The GitHub repository Kaumarya/lung-cancer-detection contains a labelled image folder "lung_images" with 4 categories: adenocarcinoma, large cell carcinoma, normal, squamous cell carcinoma. Examples follow, each with its label.

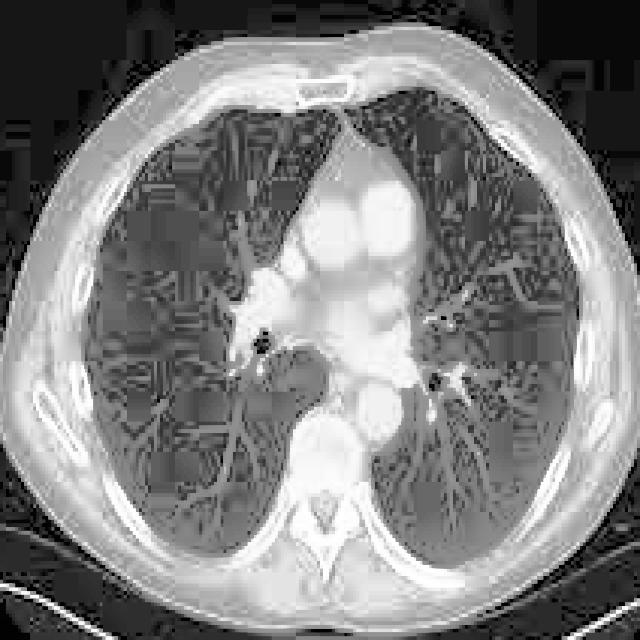
Label: adenocarcinoma

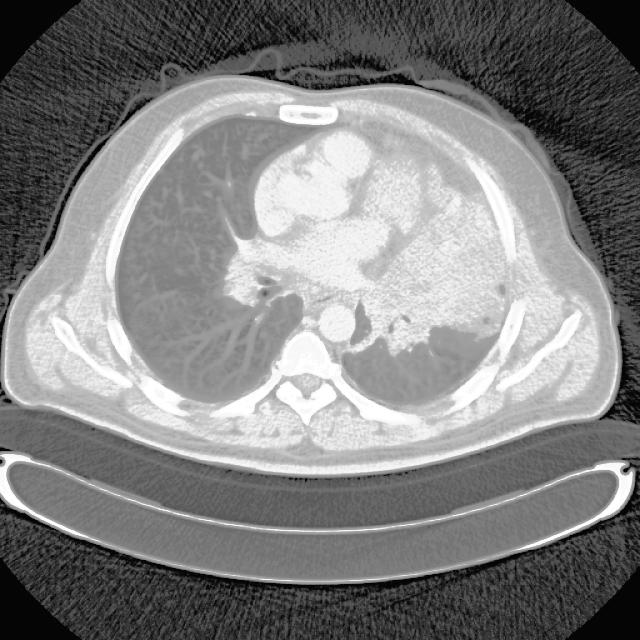
Label: adenocarcinoma

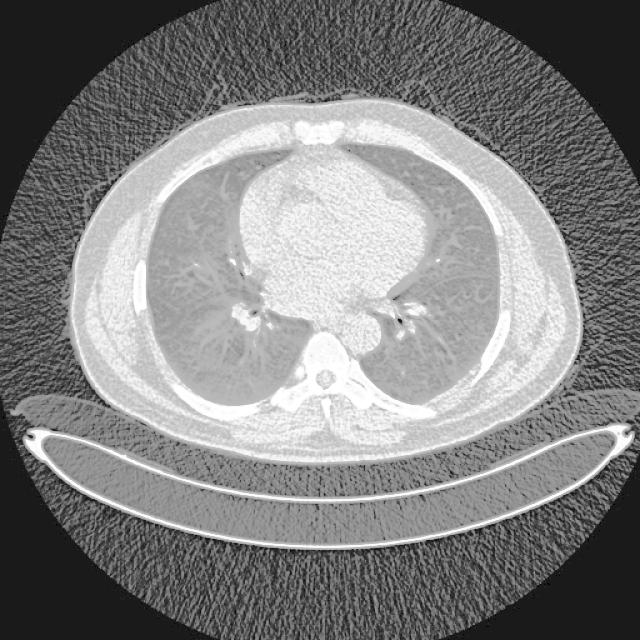
Label: large cell carcinoma

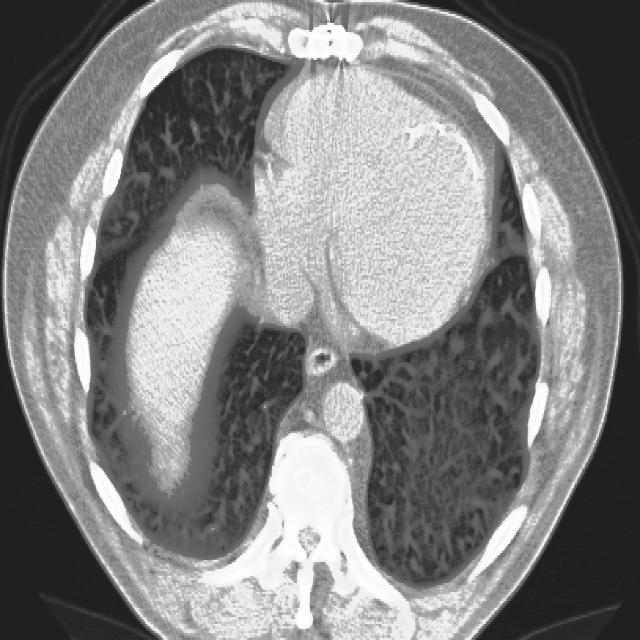
Label: squamous cell carcinoma

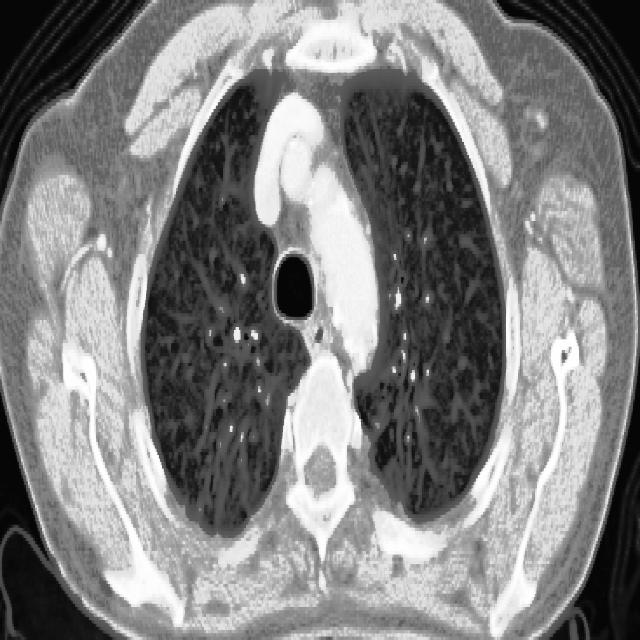
Label: squamous cell carcinoma

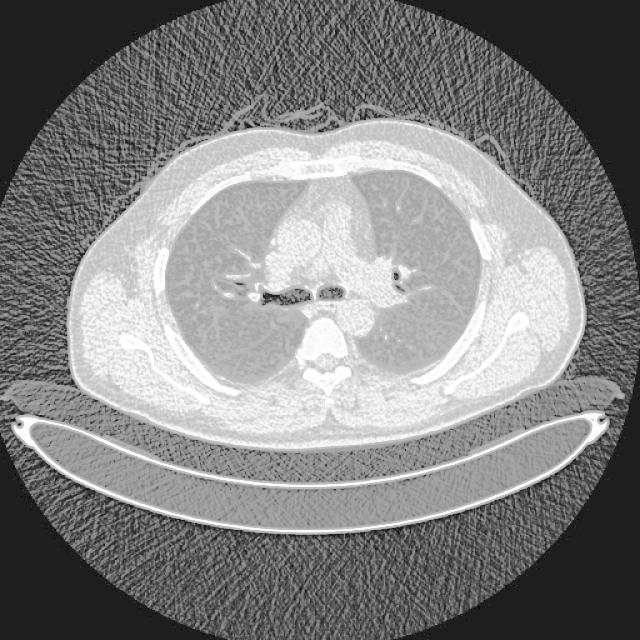
Label: normal
